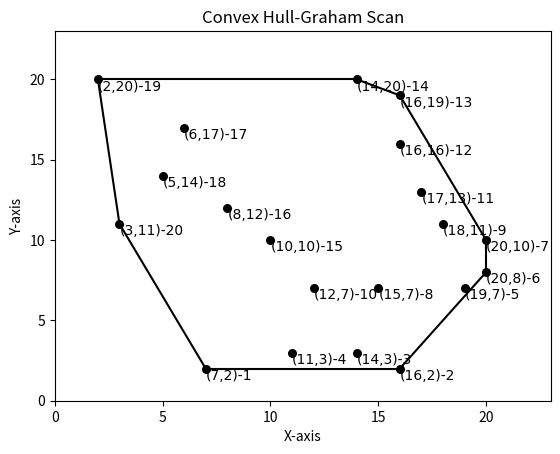

Write the Python code that produced this figure.
from math import atan2
import matplotlib.pyplot as plt

p,q=1e10,1e10
time=0.05
def cross_p(o,a,b):
    return (a["x"]-o["x"])*(b["y"]-o["y"])-(a["y"]-o["y"])*(b["x"]-o["x"])

def draw_line(A,B):
    x=[A["x"],B["x"]]
    y=[A["y"],B["y"]]
    ax.plot(x,y,color="black")
    plt.pause(time)
    return

def Graham_scan(points):
    n=len(points)
    hull=[]
    hull.append(points[0])
    for i in range(1,2):
        hull.append(points[i])
        draw_line(hull[-2],hull[-1])
    for i in range(2,n):
        while len(hull)>1 and cross_p(hull[-2],hull[-1],points[i])<=0:
            hull.pop()

            if len(ax.lines)>1:
                ax.lines[-1].remove()
                plt.pause(time)

        hull.append(points[i])
        draw_line(hull[-2],hull[-1])

    hull.append(points[0])
    draw_line(hull[-2],hull[-1])    
    return hull

points=[]
X=[20,2,16,7,16,19,18,16,5,17,6,12,3,15,14,10,20,14,11,8]
Y=[8,20,19,2,2,7,11,16,14,13,17,7,11,7,3,10,10,20,3,12]
j=0
for i in range(20):
    temp={}
    temp["x"]=X[i]
    temp["y"]=Y[i]
    points.append(temp)
    if q>temp["y"]:
        p,q=temp["x"],temp["y"]
        j=i
points[0],points[j]=points[j],points[0]
points[1:]=sorted(points[1:], 
                  key=lambda point:atan2(point["y"]-q,point["x"]-p))

plt.ion()
fig,ax = plt.subplots()
ax.set_xlim(0,23)
ax.set_ylim(0,23)
ax.scatter(X,Y, color="black",s=30)
for i in range(len(points)):
    x,y=points[i]["x"],points[i]["y"]
    plt.text(x,y,f'({x},{y})-{i+1}',fontsize=10,ha='left',va='top',font="Arial")
plt.xlabel('X-axis')
plt.ylabel('Y-axis')
plt.title('Convex Hull-Graham Scan')
hull=Graham_scan(points)  
plt.ioff() 
plt.show()
